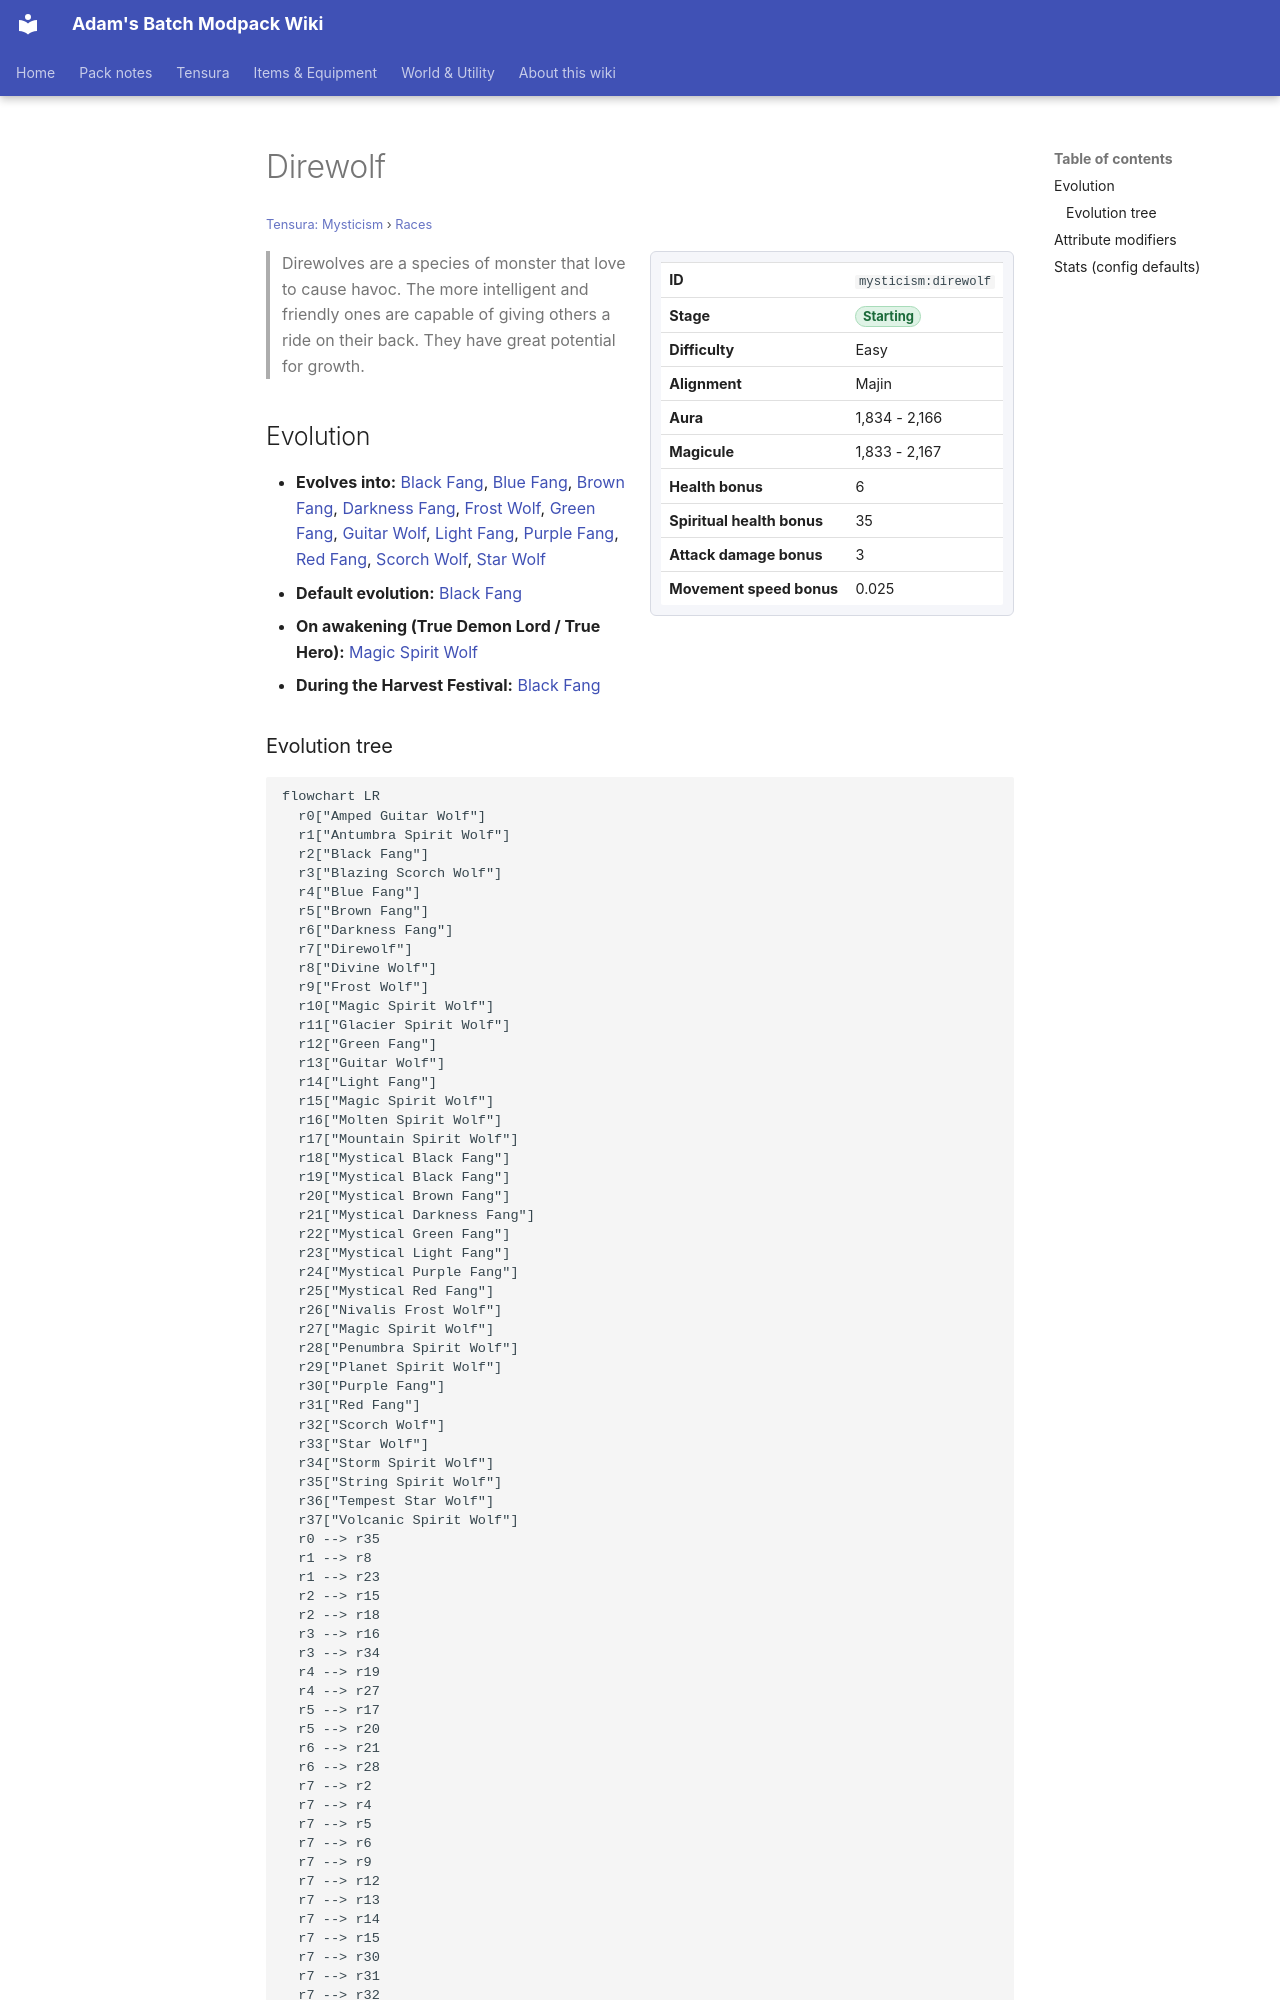

repository: Proteus-Nell/Adams-Batch-MC-Modpack-Wiki · page: tensura-mysticism/races/direwolf/index.html · generator: mkdocs

# Direwolf

<small>[Tensura: Mysticism](../index.md) &rsaquo; [Races](index.md)</small>

<div class="infobox" markdown>

| | |
|---|---|
| **ID** | `mysticism:direwolf` |
| **Stage** | <span class="stage stage-starting">Starting</span> |
| **Difficulty** | Easy |
| **Alignment** | Majin |
| **Aura** | 1,834 - 2,166 |
| **Magicule** | 1,833 - 2,167 |
| **Health bonus** | 6 |
| **Spiritual health bonus** | 35 |
| **Attack damage bonus** | 3 |
| **Movement speed bonus** | 0.025 |

</div>

> Direwolves are a species of monster that love to cause havoc. The more intelligent and friendly ones are capable of giving others a ride on their back. They have great potential for growth.

## Evolution

- **Evolves into:** [Black Fang](black-fang.md), [Blue Fang](blue-fang.md), [Brown Fang](brown-fang.md), [Darkness Fang](darkness-fang.md), [Frost Wolf](frost-wolf.md), [Green Fang](green-fang.md), [Guitar Wolf](guitar-wolf.md), [Light Fang](light-fang.md), [Purple Fang](purple-fang.md), [Red Fang](red-fang.md), [Scorch Wolf](scorch-wolf.md), [Star Wolf](star-wolf.md)
- **Default evolution:** [Black Fang](black-fang.md)
- **On awakening (True Demon Lord / True Hero):** [Magic Spirit Wolf](magic-spirit-wolf.md)
- **During the Harvest Festival:** [Black Fang](black-fang.md)
